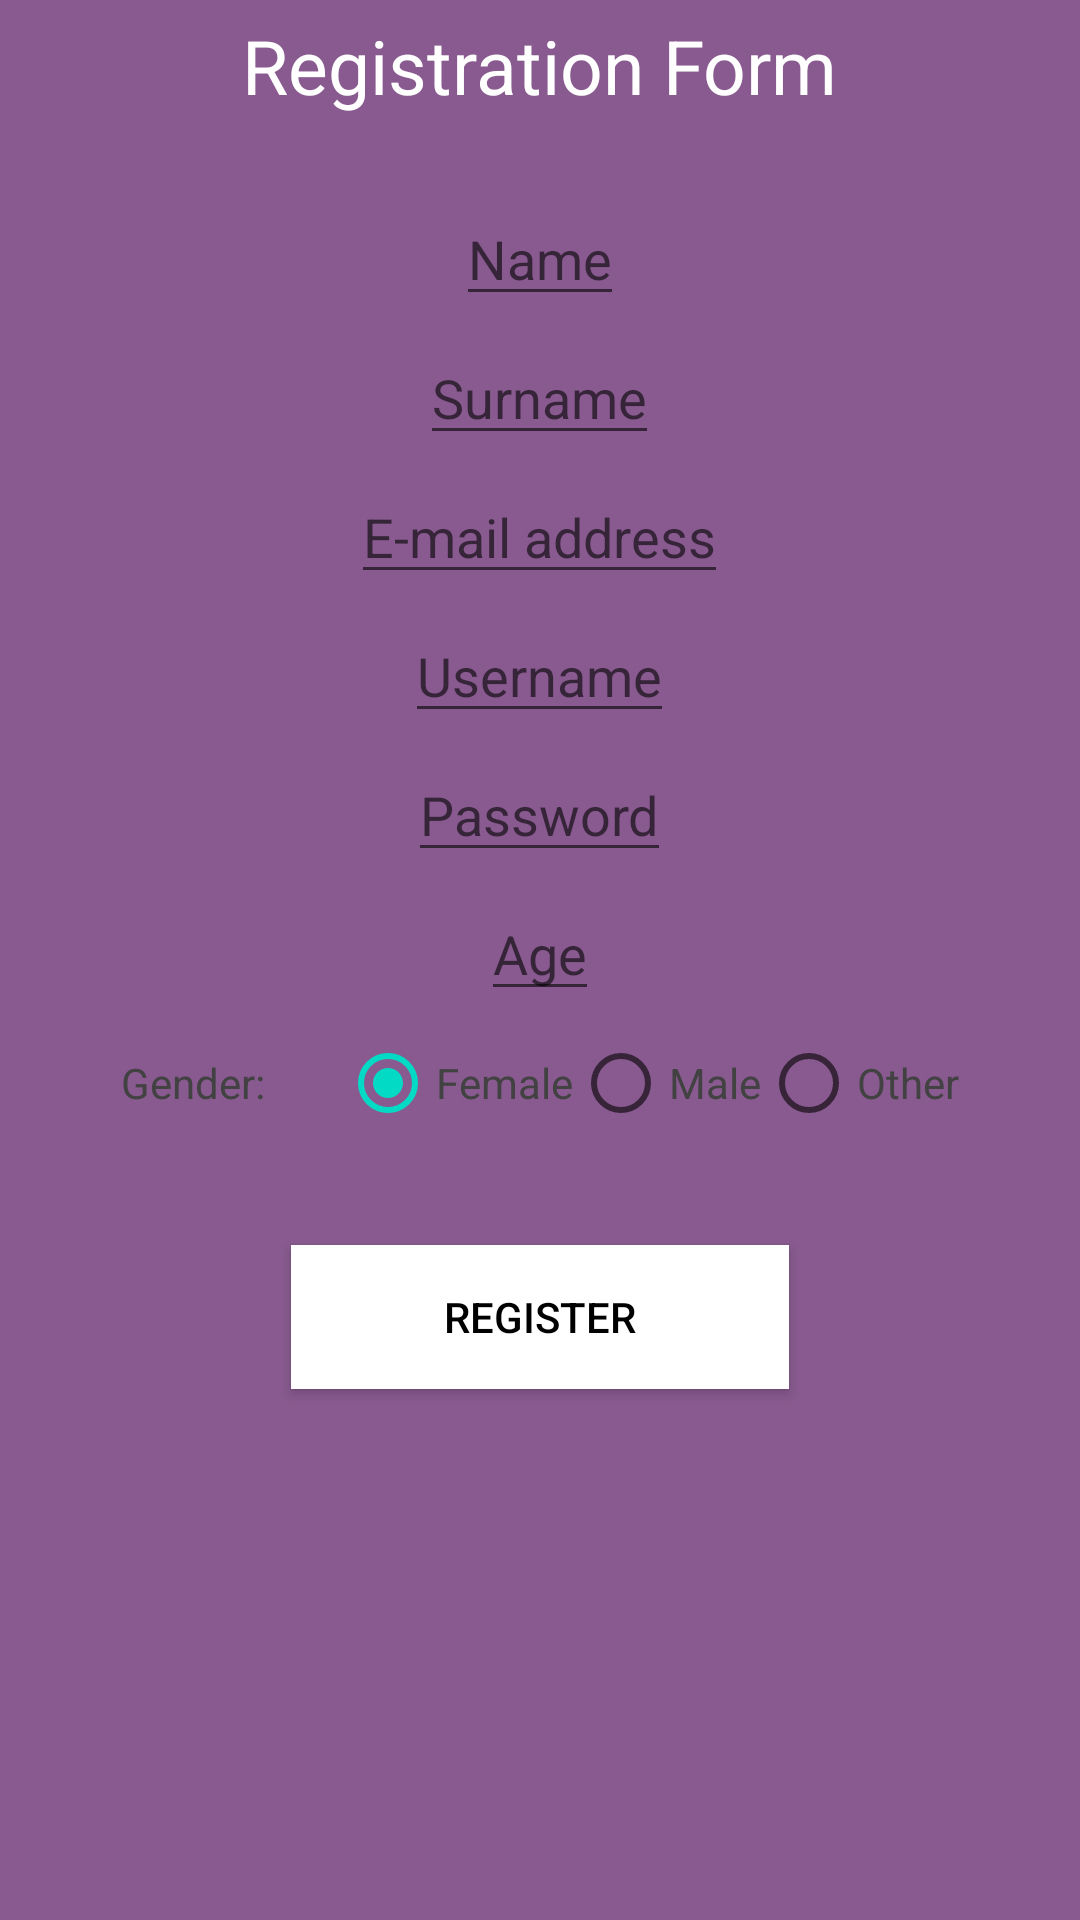

Android layout source for this screen:
<!-- AndroidManifest.xml: application theme Theme.ParkApplication -->
<!-- res/layout/activity_register.xml -->
<?xml version="1.0" encoding="utf-8"?>
<RelativeLayout xmlns:android="http://schemas.android.com/apk/res/android"
    xmlns:app="http://schemas.android.com/apk/res-auto"
    xmlns:tools="http://schemas.android.com/tools"
    android:layout_width="match_parent"
    android:layout_height="match_parent"
    android:background="#885A8F"
    tools:context=".RegisterActivity">

    <TextView
        android:id="@+id/registerform"
        android:layout_width="223dp"
        android:layout_height="59dp"
        android:layout_alignParentTop="true"
        android:layout_centerInParent="true"
        android:layout_marginTop="5dp"
        android:text="Registration Form"
        android:textAlignment="center"
        android:textColor="@color/white"
        android:textSize="25dp" />

    <EditText
        android:id="@+id/name"
        android:layout_width="wrap_content"
        android:layout_height="wrap_content"
        android:layout_below="@id/registerform"
        android:layout_centerInParent="true"
        android:hint="Name"
        android:textColor="@color/white" />

    <EditText
        android:id="@+id/surname"
        android:layout_width="wrap_content"
        android:layout_height="wrap_content"
        android:layout_below="@id/name"
        android:layout_centerInParent="true"
        android:layout_marginTop="5dp"
        android:hint="Surname"
        android:textColor="@color/white" />

    <EditText
        android:id="@+id/email"
        android:layout_width="wrap_content"
        android:layout_height="wrap_content"
        android:layout_below="@id/surname"
        android:layout_centerInParent="true"
        android:layout_marginTop="5dp"
        android:hint="E-mail address" />

    <EditText
        android:id="@+id/username"
        android:layout_width="wrap_content"
        android:layout_height="wrap_content"
        android:layout_below="@id/email"
        android:layout_centerInParent="true"
        android:layout_marginTop="5dp"
        android:hint="Username" />


    <EditText
        android:id="@+id/password"
        android:layout_width="wrap_content"
        android:layout_height="wrap_content"
        android:layout_below="@id/username"
        android:layout_centerInParent="true"
        android:layout_marginTop="5dp"
        android:hint="Password" />

    <EditText
        android:id="@+id/age"
        android:layout_width="wrap_content"
        android:layout_height="wrap_content"
        android:layout_below="@id/password"
        android:layout_centerInParent="true"
        android:layout_marginTop="5dp"
        android:hint="Age"
        android:textColor="#FFFFFF" />

    <LinearLayout
        android:id="@+id/genderText"
        android:layout_width="wrap_content"
        android:layout_height="wrap_content"
        android:layout_below="@id/age"
        android:layout_centerInParent="true"
        android:orientation="horizontal">


        <TextView
            android:layout_width="63dp"
            android:layout_height="match_parent"
            android:gravity="center_vertical"
            android:text="Gender:"
            android:textColor="@color/cardview_dark_background" />

        <RadioGroup
            android:id="@+id/gender"
            android:layout_width="wrap_content"
            android:layout_height="wrap_content"
            android:layout_centerInParent="true"
            android:layout_marginLeft="10dp"
            android:orientation="horizontal">

            <RadioButton
                android:id="@+id/female"
                android:layout_width="wrap_content"
                android:layout_height="wrap_content"
                android:checked="true"
                android:text="Female"
                android:textColor="@color/cardview_dark_background" />

            <RadioButton
                android:id="@+id/male"
                android:layout_width="wrap_content"
                android:layout_height="wrap_content"
                android:text="Male"
                android:textColor="@color/cardview_dark_background" />

            <RadioButton
                android:id="@+id/other"
                android:layout_width="wrap_content"
                android:layout_height="wrap_content"
                android:text="Other"
                android:textColor="@color/cardview_dark_background" />
        </RadioGroup>
    </LinearLayout>

    <Button
        android:id="@+id/registerbutton"
        android:layout_width="166dp"
        android:layout_height="wrap_content"
        android:layout_below="@id/genderText"
        android:layout_centerInParent="true"
        android:layout_marginTop="30dp"
        android:background="#FFFFFF"
        android:text="Register"
        android:textColor="@android:color/black"
        app:backgroundTint="#FFFFFF" />


</RelativeLayout>
<!-- resources referenced by this layout -->
<resources>
  <style name="Theme.ParkApplication" parent="Theme.MaterialComponents.DayNight.DarkActionBar">
          
          <item name="colorPrimary">@color/purple_500</item>
          <item name="colorPrimaryVariant">@color/purple_700</item>
          <item name="colorOnPrimary">@color/white</item>
          
          <item name="colorSecondary">@color/teal_200</item>
          <item name="colorSecondaryVariant">@color/teal_700</item>
          <item name="colorOnSecondary">@color/black</item>
          
          <item name="android:statusBarColor" tools:targetApi="l">?attr/colorPrimaryVariant</item>
          
      </style>
  <!-- not gathered from this repository: default colours our renderer supplied (Android Studio template values) -->
  <color name="purple_500">#FF6200EE</color>
  <color name="purple_700">#FF3700B3</color>
  <color name="teal_200">#FF03DAC5</color>
  <color name="teal_700">#FF018786</color>
  <color name="black">#FF000000</color>
  <color name="white">#FFFFFFFF</color>
</resources>
